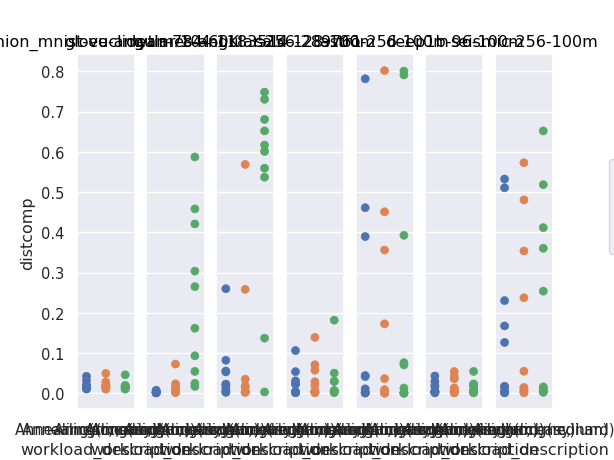

Values plotted in this chart, from the file beside it:
i, lid_10, rc_10, exp_20|10, distcomp, dataset, workload_description, eps_q0.25, eps_q0.5, eps_q0.75
0, 9.941, 2.693, 1.021, 0.01092, fashion_mnist-euclidean-784-60K, Annealing(rc, easy), 0.009433, 0.1154, 0.7254
1, 8.805, 2.116, 1.03, 0.02008, fashion_mnist-euclidean-784-60K, Annealing(rc, easy), 0.0217, 0.5916, 0.9992
2, 10.1, 2.744, 1.057, 0.01885, fashion_mnist-euclidean-784-60K, Annealing(rc, easy), 0.005417, 0.2133, 0.706
3, 8.995, 2.699, 1.03, 0.01597, fashion_mnist-euclidean-784-60K, Annealing(rc, easy), 0.007233, 0.2199, 0.6483
4, 7.404, 2.563, 1.037, 0.01208, fashion_mnist-euclidean-784-60K, Annealing(rc, easy), 0.00245, 0.1993, 0.624
5, 6.002, 2.04, 1.073, 0.01948, fashion_mnist-euclidean-784-60K, Annealing(rc, easy), 1.6666666666666667e-05, 3.3333333333333335e-05, 0.01375
6, 11.03, 3.137, 1.016, 0.01878, fashion_mnist-euclidean-784-60K, Annealing(rc, easy), 0.04298, 0.3028, 0.8107
7, 7.857, 2.182, 1.031, 0.01767, fashion_mnist-euclidean-784-60K, Annealing(rc, easy), 0.003617, 0.231, 0.9679
8, 10.43, 2.635, 1.019, 0.03202, fashion_mnist-euclidean-784-60K, Annealing(rc, easy), 0.02308, 0.3517, 0.9096
9, 8.7, 2.352, 1.011, 0.04278, fashion_mnist-euclidean-784-60K, Annealing(rc, easy), 0.009417, 0.3064, 0.7594
0, 9.266, 2.682, 1.019, 0.01092, fashion_mnist-euclidean-784-60K, Annealing(rc, medium), 0.01095, 0.1223, 0.7525
1, 10.22, 2.135, 1.044, 0.02008, fashion_mnist-euclidean-784-60K, Annealing(rc, medium), 0.02488, 0.6203, 0.9994
2, 9.61, 2.697, 1.04, 0.01885, fashion_mnist-euclidean-784-60K, Annealing(rc, medium), 0.006967, 0.2336, 0.7559
3, 9.048, 2.712, 1.031, 0.01597, fashion_mnist-euclidean-784-60K, Annealing(rc, medium), 0.0047, 0.1751, 0.5753
4, 7.151, 2.602, 1.048, 0.01208, fashion_mnist-euclidean-784-60K, Annealing(rc, medium), 0.0009667, 0.1093, 0.5114
5, 7.515, 1.97, 1.058, 0.01948, fashion_mnist-euclidean-784-60K, Annealing(rc, medium), 1.6666666666666667e-05, 0.02895, 0.3849
6, 10.68, 3.241, 1.022, 0.01878, fashion_mnist-euclidean-784-60K, Annealing(rc, medium), 0.03035, 0.1879, 0.6383
7, 8.594, 2.156, 1.029, 0.01767, fashion_mnist-euclidean-784-60K, Annealing(rc, medium), 0.006317, 0.2894, 0.9897
8, 9.635, 2.636, 1.026, 0.02872, fashion_mnist-euclidean-784-60K, Annealing(rc, medium), 0.0165, 0.3145, 0.861
9, 9.568, 2.337, 1.017, 0.04978, fashion_mnist-euclidean-784-60K, Annealing(rc, medium), 0.01297, 0.3462, 0.792
0, 10.55, 2.723, 1.02, 0.01092, fashion_mnist-euclidean-784-60K, Annealing(rc, hard), 0.01335, 0.1285, 0.7466
1, 8.827, 2.108, 1.034, 0.02008, fashion_mnist-euclidean-784-60K, Annealing(rc, hard), 0.0146, 0.4679, 0.9977
2, 9.586, 2.732, 1.039, 0.01885, fashion_mnist-euclidean-784-60K, Annealing(rc, hard), 0.005417, 0.2088, 0.6852
3, 8.308, 2.76, 1.032, 0.01597, fashion_mnist-euclidean-784-60K, Annealing(rc, hard), 0.002433, 0.1156, 0.4575
4, 7.401, 2.551, 1.051, 0.01208, fashion_mnist-euclidean-784-60K, Annealing(rc, hard), 0.001933, 0.1766, 0.6
5, 7.443, 1.95, 1.059, 0.0161, fashion_mnist-euclidean-784-60K, Annealing(rc, hard), 1.6666666666666667e-05, 0.03923, 0.4045
6, 10.25, 3.208, 1.016, 0.01878, fashion_mnist-euclidean-784-60K, Annealing(rc, hard), 0.0326, 0.2098, 0.6934
7, 8.203, 2.162, 1.035, 0.01767, fashion_mnist-euclidean-784-60K, Annealing(rc, hard), 0.006, 0.2792, 0.9884
8, 9.952, 2.619, 1.009, 0.0127, fashion_mnist-euclidean-784-60K, Annealing(rc, hard), 0.02085, 0.3406, 0.8901
9, 8.119, 2.336, 1.011, 0.04637, fashion_mnist-euclidean-784-60K, Annealing(rc, hard), 0.005867, 0.258, 0.6925
0, 45.59, 2.86, 1.07, 0.001932, glove-angular-104-1183514, Annealing(rc, easy), 0.001048, 0.0749, 0.9502
1, 19.94, 2.84, 1.066, 0.005749, glove-angular-104-1183514, Annealing(rc, easy), 0.002286, 0.05693, 0.7509
2, 13.41, 3.014, 1.065, 0.004209, glove-angular-104-1183514, Annealing(rc, easy), 8.449414202113368e-07, 8.449414202113368e-07, 8.449414202113368e-07
3, 4.49, 2.821, 1.173, 0.001621, glove-angular-104-1183514, Annealing(rc, easy), 8.449414202113368e-07, 4.224707101056684e-06, 1.5208945563804062e-05
4, 21.18, 2.823, 1.057, 0.001949, glove-angular-104-1183514, Annealing(rc, easy), 0.001356, 0.03076, 0.8057
5, 39.64, 2.652, 1.143, 0.002767, glove-angular-104-1183514, Annealing(rc, easy), 0.003243, 0.1829, 0.9757
6, 32.78, 2.223, 1.097, 0.001926, glove-angular-104-1183514, Annealing(rc, easy), 0.009582, 0.763, 0.9998
7, 15.73, 2.821, 1.137, 0.002655, glove-angular-104-1183514, Annealing(rc, easy), 7.942449349986565e-05, 0.003237, 0.1578
8, 23.94, 2.766, 1.24, 0.008133, glove-angular-104-1183514, Annealing(rc, easy), 0.0002062, 0.03613, 0.6035
9, 22.81, 2.819, 1.084, 0.001731, glove-angular-104-1183514, Annealing(rc, easy), 0.0005323, 0.03633, 0.822
0, 8.378, 2.267, 1.049, 0.07311, glove-angular-104-1183514, Annealing(rc, medium), 0.0, 0.0, 0.0
1, 28.37, 2.232, 1.063, 0.004466, glove-angular-104-1183514, Annealing(rc, medium), 1.0, 1.0, 1.0
2, 6.205, 2.378, 1.053, 0.004209, glove-angular-104-1183514, Annealing(rc, medium), 1.0, 1.0, 1.0
3, 48.74, 2.118, 1.117, 0.01787, glove-angular-104-1183514, Annealing(rc, medium), 1.0, 1.0, 1.0
4, 35.58, 2.196, 1.056, 0.004137, glove-angular-104-1183514, Annealing(rc, medium), 1.0, 1.0, 1.0
5, 29.7, 2.243, 1.039, 0.02403, glove-angular-104-1183514, Annealing(rc, medium), 1.0, 1.0, 1.0
6, 53.16, 2.192, 1.027, 0.003297, glove-angular-104-1183514, Annealing(rc, medium), 1.0, 1.0, 1.0
7, 15.95, 2.193, 1.032, 0.006024, glove-angular-104-1183514, Annealing(rc, medium), 1.0, 1.0, 1.0
8, 18.83, 2.221, 1.066, 0.009409, glove-angular-104-1183514, Annealing(rc, medium), 1.0, 1.0, 1.0
9, 32.45, 2.194, 1.08, 0.002046, glove-angular-104-1183514, Annealing(rc, medium), 1.0, 1.0, 1.0
0, 36.74, 1.604, 1.022, 0.0937, glove-angular-104-1183514, Annealing(rc, hard), 0.01157, 0.5085, 0.9882
1, 38.39, 1.708, 1.023, 0.02534, glove-angular-104-1183514, Annealing(rc, hard), 0.001523, 0.1442, 0.77
2, 33.81, 1.701, 1.035, 0.4211, glove-angular-104-1183514, Annealing(rc, hard), 0.004662, 0.3399, 0.9752
3, 40.82, 1.606, 1.027, 0.2654, glove-angular-104-1183514, Annealing(rc, hard), 0.01192, 0.5547, 0.9944
4, 53.41, 1.65, 1.028, 0.01761, glove-angular-104-1183514, Annealing(rc, hard), 0.004018, 0.347, 0.971
5, 31.4, 1.619, 1.014, 0.4584, glove-angular-104-1183514, Annealing(rc, hard), 0.002362, 0.2601, 0.9335
6, 68.68, 1.636, 1.018, 0.5875, glove-angular-104-1183514, Annealing(rc, hard), 0.01479, 0.5389, 0.9884
7, 17.25, 1.711, 1.016, 0.1621, glove-angular-104-1183514, Annealing(rc, hard), 7.604472781902031e-05, 0.0162, 0.3368
8, 21.94, 1.721, 1.029, 0.05496, glove-angular-104-1183514, Annealing(rc, hard), 0.0001538, 0.03914, 0.449
9, 36.49, 1.608, 1.021, 0.304, glove-angular-104-1183514, Annealing(rc, hard), 0.003136, 0.3085, 0.9524
... 150 more rows
